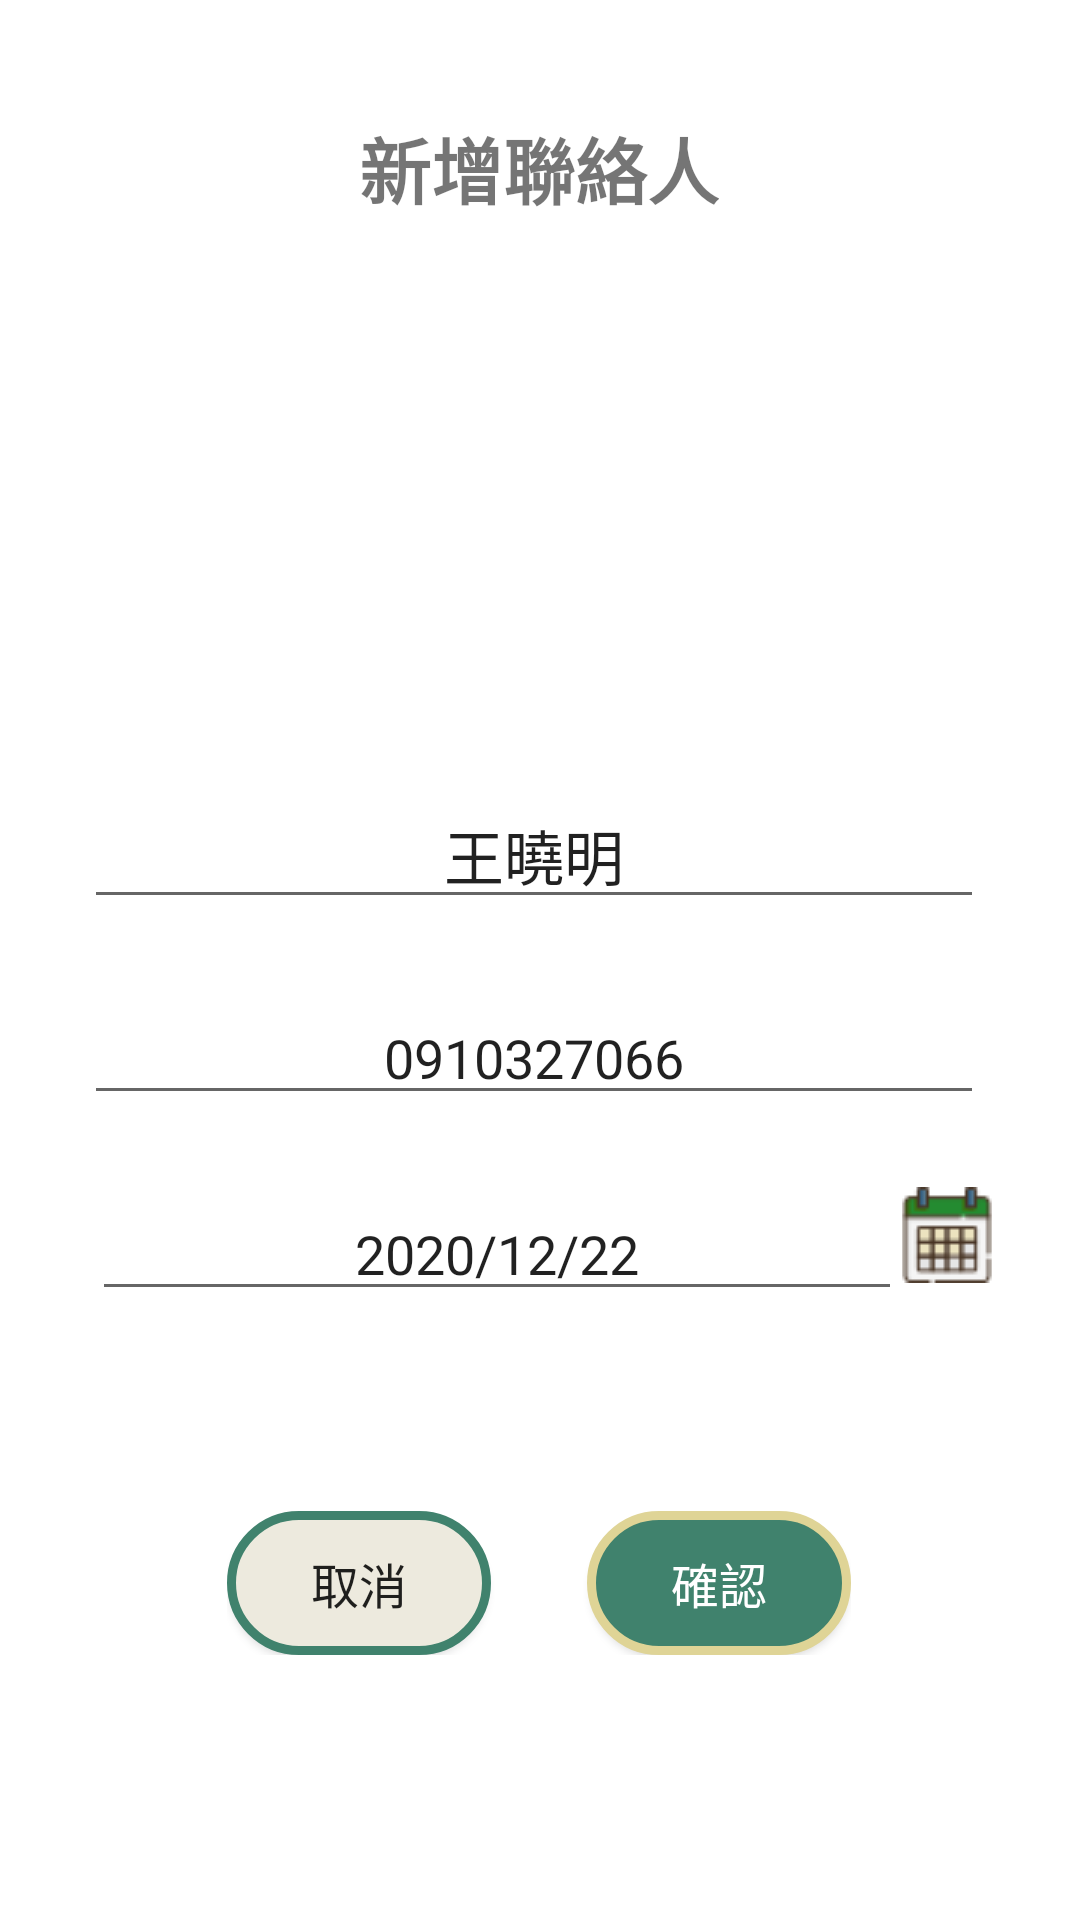

This screen was rendered from an Android layout file. Write that file and the resources it references.
<!-- AndroidManifest.xml: application theme Theme.Final -->
<!-- res/layout/fragment_dashboard.xml -->
<?xml version="1.0" encoding="utf-8"?>
<androidx.constraintlayout.widget.ConstraintLayout xmlns:android="http://schemas.android.com/apk/res/android"
    xmlns:app="http://schemas.android.com/apk/res-auto"
    xmlns:tools="http://schemas.android.com/tools"
    android:layout_width="match_parent"
    android:layout_height="match_parent"
    tools:context=".ui.dashboard.DashboardFragment">

    <TextView
        android:id="@+id/textView"
        android:layout_width="wrap_content"
        android:layout_height="wrap_content"
        android:layout_marginTop="16dp"
        android:fontFamily="@font/jf"
        android:text="新增聯絡人"
        android:textSize="24sp"
        android:textStyle="bold"
        app:layout_constraintBottom_toBottomOf="parent"
        app:layout_constraintEnd_toEndOf="parent"
        app:layout_constraintHorizontal_bias="0.498"
        app:layout_constraintStart_toStartOf="parent"
        app:layout_constraintTop_toTopOf="parent"
        app:layout_constraintVertical_bias="0.038" />

    <ImageView
        android:id="@+id/imageView2"
        android:layout_width="108dp"
        android:layout_height="115dp"
        android:layout_marginTop="48dp"
        app:layout_constraintEnd_toEndOf="@+id/textView"
        app:layout_constraintStart_toStartOf="@+id/textView"
        app:layout_constraintTop_toBottomOf="@+id/textView"
        app:srcCompat="@drawable/message" />

    <EditText
        android:id="@+id/txtName"
        android:layout_width="300dp"
        android:layout_height="wrap_content"
        android:layout_marginTop="24dp"
        android:text="王曉明"
        android:textSize="20sp"
        android:gravity="center"
        app:layout_constraintEnd_toEndOf="@+id/imageView2"
        app:layout_constraintHorizontal_bias="0.51"
        app:layout_constraintStart_toStartOf="@+id/imageView2"
        app:layout_constraintTop_toBottomOf="@+id/imageView2" />

    <EditText
        android:id="@+id/txtPhone"
        android:layout_width="300dp"
        android:layout_height="wrap_content"
        android:layout_marginTop="24dp"
        android:text="0910327066"
        android:textSize="18sp"
        android:gravity="center"
        app:layout_constraintEnd_toEndOf="@+id/txtName"
        android:inputType="number"
        app:layout_constraintStart_toStartOf="@+id/txtName"
        app:layout_constraintTop_toBottomOf="@+id/txtName" />

    <LinearLayout
        android:id="@+id/linearLayout"
        android:layout_width="300dp"
        android:layout_height="wrap_content"
        android:layout_marginTop="24dp"
        android:orientation="horizontal"
        app:layout_constraintEnd_toEndOf="@+id/imageView2"
        app:layout_constraintHorizontal_bias="0.495"
        app:layout_constraintStart_toStartOf="@+id/imageView2"
        app:layout_constraintTop_toBottomOf="@+id/txtPhone">

        <EditText
            android:id="@+id/editTextDate"
            android:layout_width="270dp"
            android:layout_height="wrap_content"
            android:gravity="center"

            android:focusable="false"
            android:ems="10"
            android:enabled="true"
            android:inputType="date"
            android:text="2020/12/22" />

        <ImageButton
            android:id="@+id/imageButton"
            android:layout_width="wrap_content"
            android:layout_height="wrap_content"
            android:background="#00FFFFFF"
            android:src="@drawable/calendar" />
    </LinearLayout>

    <LinearLayout
        android:layout_width="wrap_content"
        android:layout_height="wrap_content"
        android:layout_marginTop="48dp"
        android:orientation="horizontal"
        app:layout_constraintBottom_toBottomOf="parent"
        app:layout_constraintEnd_toEndOf="@+id/imageView2"
        app:layout_constraintStart_toStartOf="@+id/imageView2"
        app:layout_constraintTop_toBottomOf="@+id/linearLayout"
        app:layout_constraintVertical_bias="0.174">

        <androidx.appcompat.widget.AppCompatButton
            android:id="@+id/btnCancel"
            android:layout_width="wrap_content"
            android:layout_height="wrap_content"
            android:layout_marginRight="16dp"
            android:background="@drawable/btn_cancel"
            android:text="取消"
            android:textSize="16sp" />

        <androidx.appcompat.widget.AppCompatButton
            android:id="@+id/btnCreate"
            android:layout_width="wrap_content"
            android:layout_height="wrap_content"
            android:layout_marginLeft="16dp"
            android:background="@drawable/btn_add"
            android:text="確認"
            android:textColor="#FFFFFF"
            android:textSize="16sp" />
    </LinearLayout>
</androidx.constraintlayout.widget.ConstraintLayout>
<!-- resources referenced by this layout -->
<resources>
  <!-- drawable btn_add (drawable) -->
  <?xml version="1.0" encoding="utf-8"?>
  
  <selector xmlns:android="http://schemas.android.com/apk/res/android">
      <item android:width="214dp" android:height="47dp">
          <shape android:shape="rectangle">
              <solid android:color="#ff40826d" />
              <stroke android:width="3dp" android:color="#ffdfd496" />
              <corners android:topLeftRadius="24dp" android:topRightRadius="24dp" android:bottomLeftRadius="24dp" android:bottomRightRadius="24dp" />
          </shape>
      </item>
  </selector>
  <!-- drawable btn_cancel (drawable) -->
  <?xml version="1.0" encoding="utf-8"?>
  
  <selector xmlns:android="http://schemas.android.com/apk/res/android">
      <item android:width="214dp" android:height="47dp">
          <shape android:shape="rectangle">
              <solid android:color="#ffedeade" />
              <stroke android:width="3dp" android:color="#ff40826d" />
              <corners android:topLeftRadius="24dp" android:topRightRadius="24dp" android:bottomLeftRadius="24dp" android:bottomRightRadius="24dp" />
          </shape>
      </item>
  </selector>
  <!-- drawable calendar: png bitmap (drawable, 1356 bytes) -->
  <style name="Theme.Final" parent="Theme.MaterialComponents.DayNight.DarkActionBar">
          
          <item name="colorPrimary">#40826D</item>
          <item name="colorPrimaryVariant">@color/purple_700</item>
          <item name="colorOnPrimary">@color/white</item>
          
          <item name="colorSecondary">@color/teal_200</item>
          <item name="colorSecondaryVariant">@color/teal_700</item>
          <item name="colorOnSecondary">@color/black</item>
          
          <item name="android:statusBarColor">?attr/colorPrimaryVariant</item>
          
  
      </style>
  <color name="purple_700">#FF3700B3</color>
  <color name="white">#FFFFFFFF</color>
  <color name="teal_200">#FF03DAC5</color>
  <color name="teal_700">#FF018786</color>
  <color name="black">#FF000000</color>
</resources>
